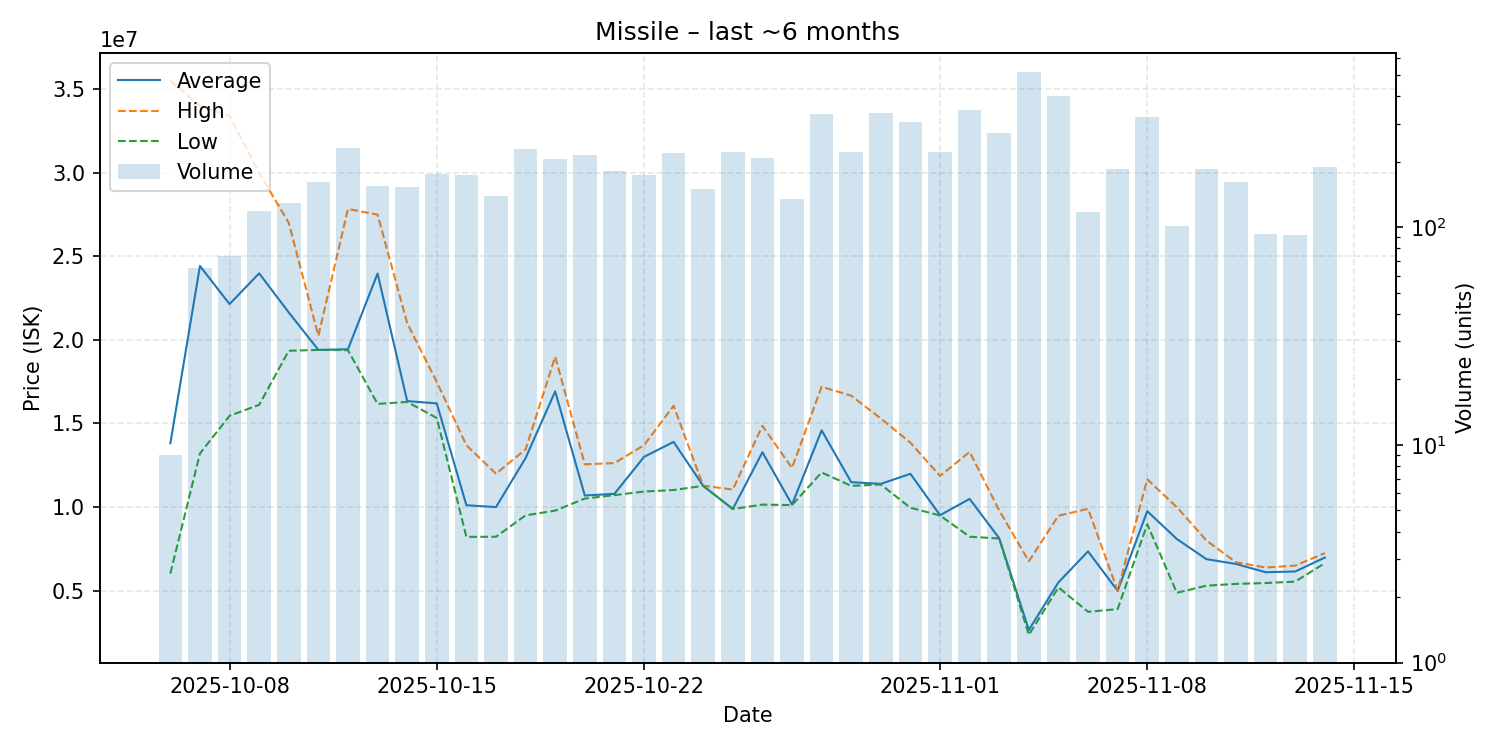

Data behind this chart, as committed beside it:
date, average, highest, lowest, order_count, volume
2025-10-06, 13815667, 35500000, 6024000, 8, 9
2025-10-07, 24420615, 33990000, 13210000, 59, 65
2025-10-08, 22141757, 33390000, 15460000, 62, 74
2025-10-09, 23980000, 29980000, 16115000, 93, 119
2025-10-10, 21640000, 27000000, 19350000, 98, 130
2025-10-11, 19400000, 20250000, 19400000, 117, 161
2025-10-12, 19440000, 27830000, 19385000, 162, 231
2025-10-13, 23970000, 27490000, 16170000, 118, 155
2025-10-14, 16340000, 21000000, 16290000, 101, 153
2025-10-15, 16200000, 17480000, 15330000, 110, 176
2025-10-16, 10110000, 13700000, 8219500, 109, 174
2025-10-17, 10000000, 12000000, 8227000, 115, 139
2025-10-18, 12930000, 13450000, 9505000, 166, 230
2025-10-19, 16920000, 18995000, 9790500, 135, 206
2025-10-20, 10695000, 12560000, 10510000, 126, 214
2025-10-21, 10790000, 12630000, 10715000, 114, 182
2025-10-22, 13000000, 13700000, 10930000, 109, 175
2025-10-23, 13900000, 16060000, 11020000, 124, 220
2025-10-24, 11270000, 11280000, 11270000, 107, 150
2025-10-25, 9887000, 11050000, 9884000, 141, 223
2025-10-26, 13280000, 14860000, 10150000, 118, 209
2025-10-27, 10150000, 12340000, 10120000, 105, 135
2025-10-28, 14590000, 17200000, 12070000, 201, 333
2025-10-29, 11490000, 16660000, 11270000, 124, 221
2025-10-30, 11390000, 15300000, 11350000, 163, 336
2025-10-31, 11990000, 13850000, 9961000, 157, 305
2025-11-01, 9514000, 11860000, 9500000, 131, 221
2025-11-02, 10490000, 13300000, 8230000, 209, 345
2025-11-03, 8136000, 9800000, 8120000, 173, 271
2025-11-04, 2651000, 6760000, 2358000, 164, 517
2025-11-05, 5500000, 9487000, 5199000, 143, 402
2025-11-06, 7350000, 9895000, 3737000, 75, 118
2025-11-07, 4994000, 4998000, 3901000, 89, 186
2025-11-08, 9755000, 11660000, 8978000, 140, 322
2025-11-09, 8091000, 9997500, 4876000, 72, 101
2025-11-10, 6886000, 7999000, 5302000, 71, 186
2025-11-11, 6598000, 6699000, 5406000, 83, 161
2025-11-12, 6105301, 6388000, 5459000, 56, 93
2025-11-13, 6148761, 6499000, 5545000, 60, 92
2025-11-14, 6983000, 7250000, 6649000, 116, 189
